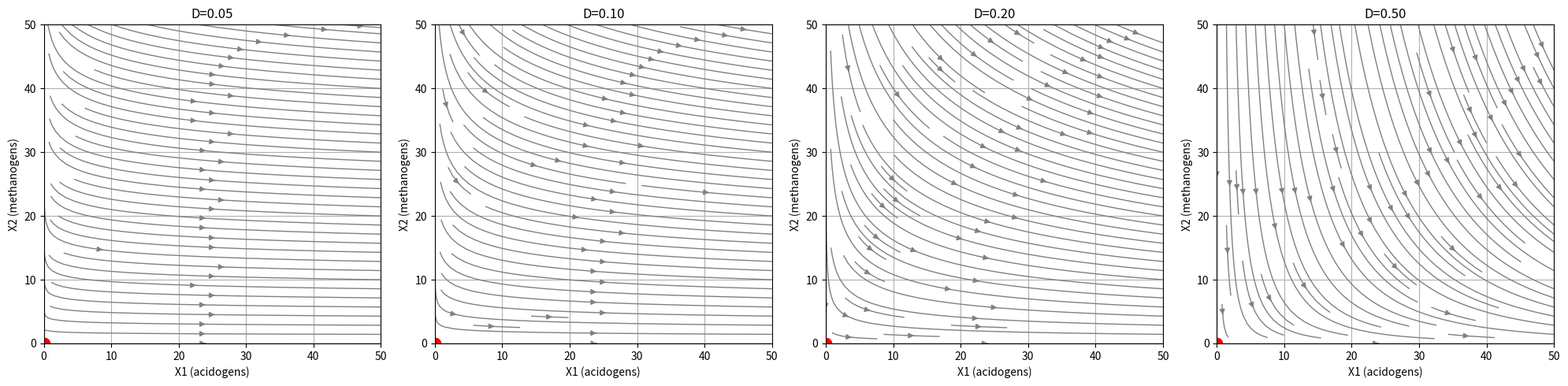

Reproduce this figure in Python.
import numpy as np
import matplotlib.pyplot as plt
from scipy.optimize import fsolve
from numpy.linalg import eig

# ---------- PARAMETERS ----------
mu1_max = 1.2    # h^-1
Ks1     = 7.0
mu2_max = 0.75    # h^-1
Ks2     = 9.0
Ki2      = 250.0
# Yields
K1 = 1/40   # gX/gS
K2 = 1/120  # gX/gS
K3 = 1/270  # VFA produced per unit S1 consumed
K4 = 1/50  # CO2 per unit S1 consumed
K5 = 1/350  # CO2 per unit S2 consumed
K6 = 1/450  # CH4 per unit S2 consumed


# ---------- KINETICS ----------
def mu1(S1):
    return mu1_max * S1 / (Ks1 + S1)

def mu2(S2):
    return mu2_max * S2 / (Ks2 + S2 + (S2**2)/Ki2)

# ---------- ODE SYSTEM ----------
def rhs(t, y, params):
    X1, X2, S1, S2 = y
    D, S1_in, S2_in = params["D"], params["S1_in"], params["S2_in"]
    r1 = mu1(S1) * X1
    r2 = mu2(S2) * X2
    dX1 = (mu1(S1) - D) * X1
    dX2 = (mu2(S2) - D) * X2
    dS1 = D*(S1_in - S1) - K1*r1
    dS2 = D*(S2_in - S2) + K3*r1 - K2*r2
    return [dX1, dX2, dS1, dS2]


def find_equilibria(params, guesses=None):
    if guesses is None:
        guesses = [
            [1, 1, params["S1_in"], params["S2_in"]],   # near inflow values
            [10, 5, 20, 10],                          # biomass present
            [0, 0, params["S1_in"], params["S2_in"]]   # washout
        ]
    
    equilibria = []
    for g in guesses:
        sol, infodict, ier, msg = fsolve(lambda y: rhs(0,y,params), g, full_output=True)
        if ier == 1 and np.all(sol >= -1e-6):
            equilibria.append(sol)
    return equilibria

# ---------- NUMERICAL JACOBIAN ----------
def jacobian(eq, params):
    f0 = np.array(rhs(0, eq, params))
    J = np.zeros((4,4))
    h = 1e-6
    for i in range(4):
        y = np.array(eq)
        y[i] += h
        fi = np.array(rhs(0, y, params))
        J[:,i] = (fi - f0)/h
    return J

# ---------- BIFURCATION PLOT ----------
def plot_bifurcation_sequence(param_name, param_values, fixed_params, plane="X"):
    """Plot phase portraits across a bifurcation parameter sequence"""
    
    n = len(param_values)
    fig, axes = plt.subplots(1, n, figsize=(5*n, 5))
    
    if n == 1:
        axes = [axes]
    
    for i, param_val in enumerate(param_values):
        params = fixed_params.copy()
        params[param_name] = param_val
        
        # Choose plane to project
        if plane == "X":
            idx1, idx2 = 0, 1   # X1 vs X2
            label1, label2 = "X1 (acidogens)", "X2 (methanogens)"
            xrange, yrange = [0, 50], [0, 50]
        else:
            idx1, idx2 = 2, 3   # S1 vs S2
            label1, label2 = "S1 (substrate)", "S2 (VFAs)"
            xrange, yrange = [0, params["S1_in"]*1.2], [0, 200]
        
        x1 = np.linspace(xrange[0], xrange[1], 20)
        x2 = np.linspace(yrange[0], yrange[1], 20)
        X1, X2 = np.meshgrid(x1, x2)
        U, V = np.zeros(X1.shape), np.zeros(X2.shape)
        
        # Fix the other states at inflow values for projection
        for i1 in range(len(x1)):
            for j in range(len(x2)):
                y = [0,0,params["S1_in"],params["S2_in"]]
                y[idx1] = X1[i1,j]
                y[idx2] = X2[i1,j]
                derivatives = rhs(0, y, params)
                U[i1,j] = derivatives[idx1]
                V[i1,j] = derivatives[idx2]
        
        axes[i].streamplot(X1, X2, U, V, density=1.2, color='gray', linewidth=1)
        
        # Plot equilibria
        eq_points = find_equilibria(params)
        for eq in eq_points:
            J = jacobian(eq, params)
            eigenvalues = eig(J)[0]
            real_parts = eigenvalues.real
            if all(real_parts < 0):
                axes[i].plot(eq[idx1], eq[idx2], 'go', markersize=10)
            else:
                axes[i].plot(eq[idx1], eq[idx2], 'ro', markersize=10)
        
        axes[i].set_xlabel(label1)
        axes[i].set_ylabel(label2)
        axes[i].set_title(f"{param_name}={param_val:.2f}")
        axes[i].set_xlim(xrange)
        axes[i].set_ylim(yrange)
        axes[i].grid(True)
    
    plt.tight_layout()
    plt.show()

# ---------- Example ----------
fixed_params = {"D": 0.1, "S1_in": 10, "S2_in": 0}
D_values = [0.05, 0.1, 0.2, 0.5]
plot_bifurcation_sequence("D", D_values, fixed_params, plane="X")
